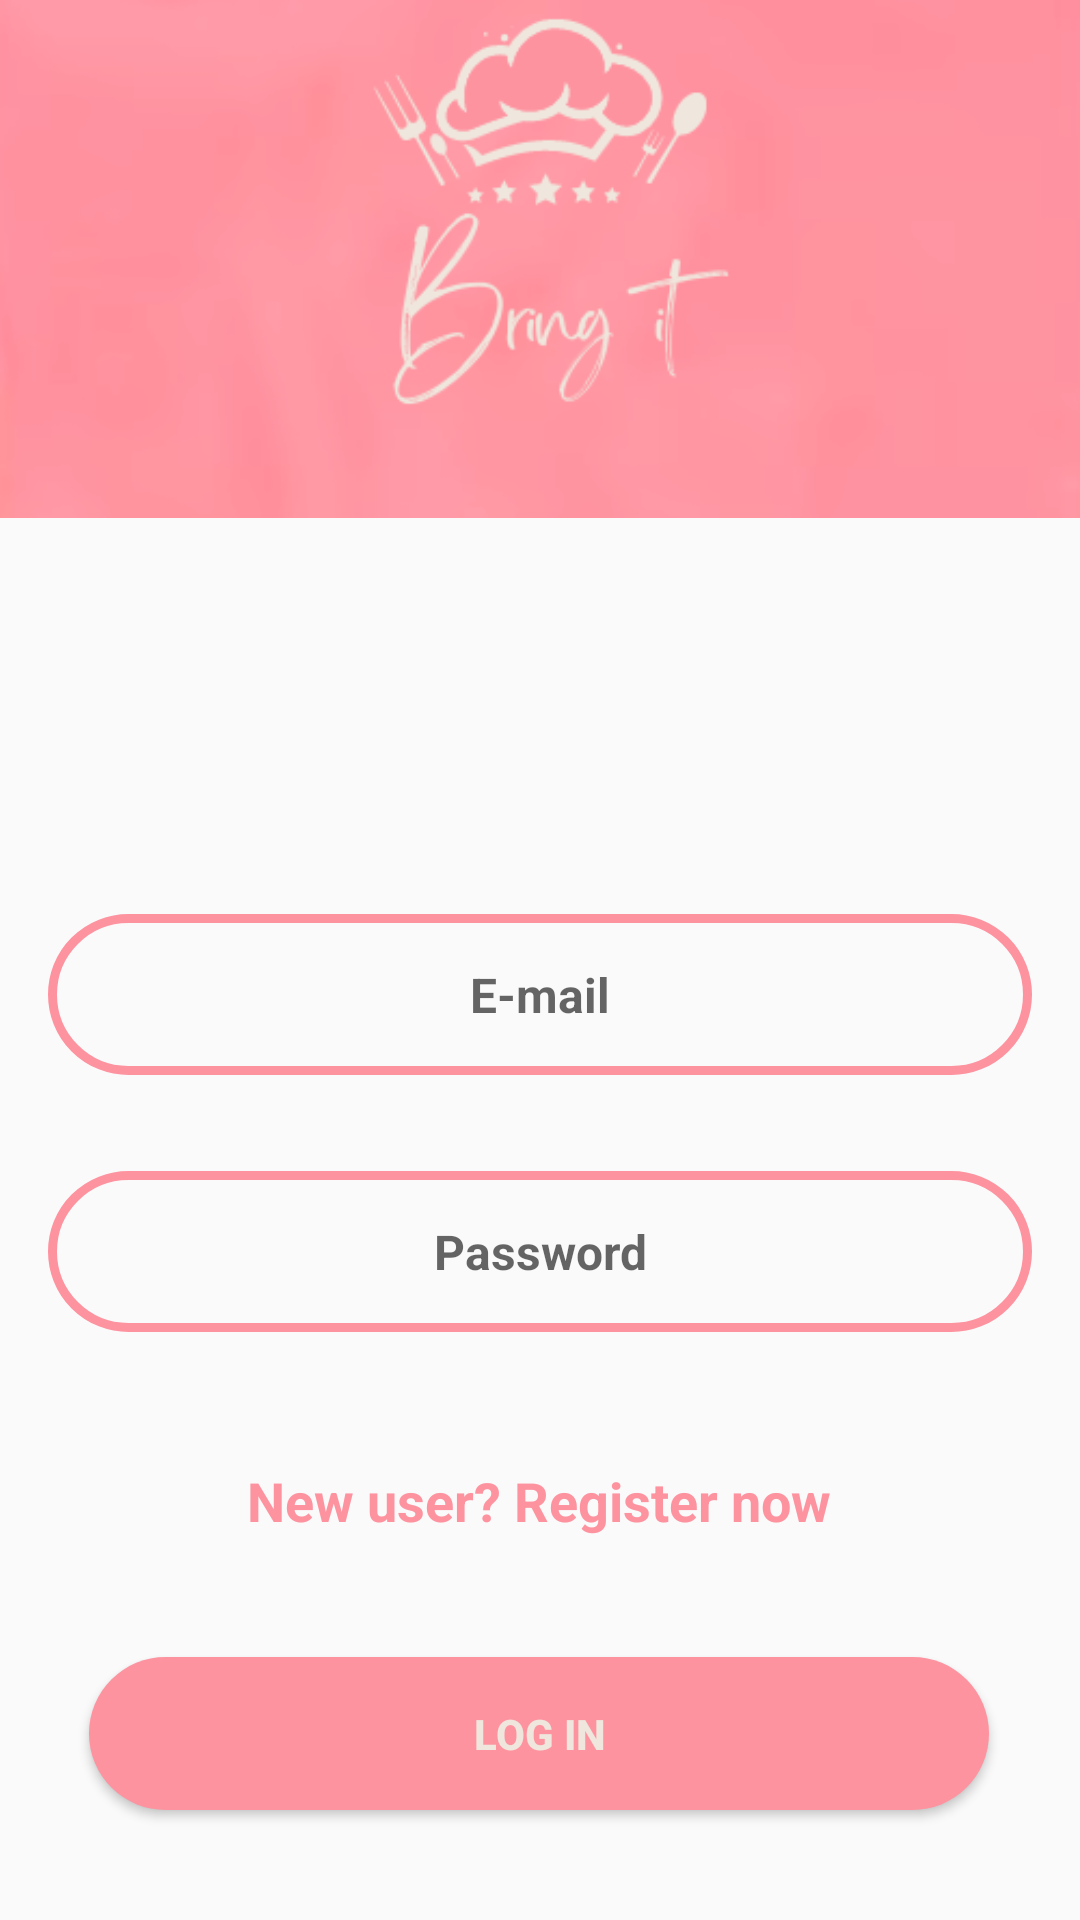

Layout XML and referenced resources for this Android screen:
<!-- AndroidManifest.xml: application theme Theme.BringIt -->
<!-- res/layout/activity_login_screen.xml -->
<?xml version="1.0" encoding="utf-8"?>
<androidx.constraintlayout.widget.ConstraintLayout xmlns:android="http://schemas.android.com/apk/res/android"
    xmlns:app="http://schemas.android.com/apk/res-auto"
    xmlns:tools="http://schemas.android.com/tools"
    android:layout_width="match_parent"
    android:layout_height="match_parent"
    tools:context=".Login_Screen">

    <ImageView
        android:id="@+id/imageView"
        android:layout_width="wrap_content"
        android:layout_height="0dp"
        android:scaleType="centerCrop"
        android:src="@drawable/logo"
        app:layout_constraintBottom_toBottomOf="parent"
        app:layout_constraintEnd_toEndOf="parent"
        app:layout_constraintHeight_percent=".27"
        app:layout_constraintHorizontal_bias="0.0"
        app:layout_constraintStart_toStartOf="parent"
        app:layout_constraintTop_toTopOf="parent"
        app:layout_constraintVertical_bias="0" />

    <androidx.constraintlayout.widget.ConstraintLayout
        android:layout_width="match_parent"
        android:layout_height="0dp"
        android:background="@drawable/vie_bg"
        app:layout_constraintBottom_toBottomOf="parent"
        app:layout_constraintEnd_toEndOf="parent"
        app:layout_constraintHeight_percent=".78"
        app:layout_constraintStart_toStartOf="parent"
        app:layout_constraintTop_toTopOf="parent"
        app:layout_constraintVertical_bias="1">


        <Button
            android:id="@+id/btnLogin"
            android:layout_width="300dp"
            android:layout_height="wrap_content"
            android:layout_marginTop="40dp"
            android:background="@drawable/button_background_pink"
            android:padding="16dp"
            android:text="LOG IN"
            android:textColor="#efe7dd"
            android:textStyle="bold"
            app:layout_constraintEnd_toEndOf="parent"
            app:layout_constraintHorizontal_bias="0.495"
            app:layout_constraintStart_toStartOf="parent"
            app:layout_constraintTop_toBottomOf="@+id/txtNewUser" />

        <EditText
            android:id="@+id/txtEmail"
            android:layout_width="0dp"
            android:layout_height="wrap_content"
            android:layout_marginStart="16dp"
            android:layout_marginTop="164dp"
            android:layout_marginEnd="16dp"
            android:background="@drawable/round_border"
            android:gravity="center"
            android:hint="E-mail"
            android:padding="16dp"
            android:textSize="16sp"
            android:textStyle="bold"
            app:layout_constraintEnd_toEndOf="parent"
            app:layout_constraintStart_toStartOf="parent"
            app:layout_constraintTop_toTopOf="parent" />

        <EditText
            android:id="@+id/txtPassword"
            android:layout_width="0dp"
            android:layout_height="wrap_content"
            android:layout_marginStart="16dp"
            android:layout_marginTop="32dp"
            android:layout_marginEnd="16dp"
            android:background="@drawable/round_border"
            android:gravity="center"
            android:inputType="textPassword"
            android:hint="Password"
            android:padding="16dp"
            android:textSize="16sp"
            android:textStyle="bold"
            app:layout_constraintEnd_toEndOf="parent"
            app:layout_constraintStart_toStartOf="parent"
            app:layout_constraintTop_toBottomOf="@+id/txtEmail" />


        <TextView
            android:id="@+id/txtNewUser"
            android:layout_width="wrap_content"
            android:layout_height="wrap_content"
            android:layout_marginTop="44dp"
            android:text="New user? Register now"
            android:textColor="#Fe93a0"
            android:textSize="18dp"
            android:textStyle="bold"
            app:layout_constraintEnd_toEndOf="parent"
            app:layout_constraintHorizontal_bias="0.497"
            app:layout_constraintStart_toStartOf="parent"
            app:layout_constraintTop_toBottomOf="@+id/txtPassword" />

        <ProgressBar
            android:id="@+id/logProgressBar"
            style="?android:attr/progressBarStyle"
            android:layout_width="wrap_content"
            android:layout_height="wrap_content"
            android:visibility="invisible"
            app:layout_constraintBottom_toBottomOf="parent"
            app:layout_constraintEnd_toEndOf="parent"
            app:layout_constraintStart_toStartOf="parent"
            app:layout_constraintTop_toBottomOf="@+id/btnLogin" />

    </androidx.constraintlayout.widget.ConstraintLayout>


</androidx.constraintlayout.widget.ConstraintLayout>
<!-- resources referenced by this layout -->
<resources>
  <!-- drawable button_background_pink (drawable) -->
  <?xml version="1.0" encoding="utf-8"?>
  <shape xmlns:android="http://schemas.android.com/apk/res/android" android:shape="rectangle">
      <solid
          android:color="#Fe93a0"/>
      <corners
          android:radius="40dp"/>
  
  </shape>
  <!-- drawable logo: png bitmap (drawable, 50678 bytes) -->
  <!-- drawable round_border (drawable) -->
  <?xml version="1.0" encoding="utf-8"?>
  <shape xmlns:android="http://schemas.android.com/apk/res/android">
      <stroke android:color="#Fe93a0"
          android:width="3dp"/>
      <corners android:radius="100dp"/>
  
  </shape>
  <style name="Theme.BringIt" parent="Theme.AppCompat.Light">
          
          <item name="colorPrimary">@color/purple_500</item>
          <item name="colorPrimaryVariant">@color/purple_700</item>
          <item name="colorOnPrimary">@color/white</item>
          
          <item name="colorSecondary">@color/teal_200</item>
          <item name="colorSecondaryVariant">@color/teal_700</item>
          <item name="colorOnSecondary">@color/black</item>
          
          <item name="android:statusBarColor" tools:targetApi="l">?attr/colorPrimaryVariant</item>
          
      </style>
  <color name="purple_500">#FF6200EE</color>
  <color name="purple_700">#FF3700B3</color>
  <color name="white">#FFFFFFFF</color>
  <color name="teal_200">#FF03DAC5</color>
  <color name="teal_700">#FF018786</color>
  <color name="black">#FF000000</color>
</resources>
